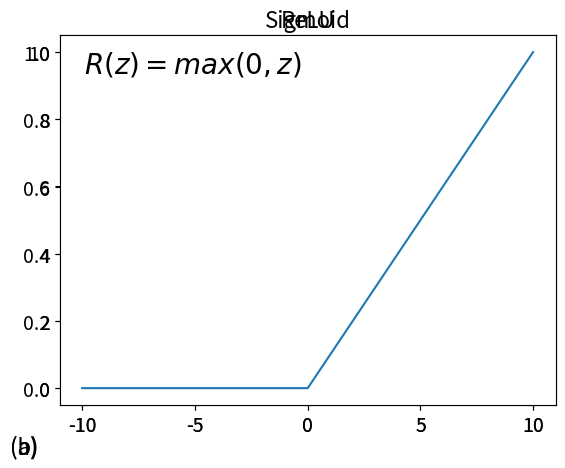

Source code (Python):
#!/usr/bin/env python3
# -*- coding: utf-8 -*-
"""
Created on Wed Jan 16 01:03:36 2019

[redacted]
"""
import math
import numpy as np
import matplotlib.pyplot as plt

def sigmoid(z):
    return 1/(1+math.exp(-z))

def relu(z):
    return max(0,z)

x=np.arange(-10,10,0.01)
y1=np.array(list(map(sigmoid, x)))
y2=np.array(list(map(relu, x)))


ax=plt.axes()
plt.text(0.05,0.9,r'$\sigma (z)=\frac{1}{1+e^{-z}}$',size=20, transform=ax.transAxes)
plt.text(-0.1,-0.13,'(a)',size=16, transform=ax.transAxes)
plt.xticks(np.arange(-10,11,5), fontsize=14)
plt.yticks(fontsize=14)
plt.title('Sigmoid', fontsize=16)
plt.plot(x,y1)
plt.savefig('sigmoid.png',dpi=300)
plt.show()


ax=plt.axes()
plt.text(0.05,0.9,'$R(z)=max(0,z)$',size=20, transform=ax.transAxes)
plt.text(-0.1,-0.13,'(b)',size=16, transform=ax.transAxes)
plt.xticks(np.arange(-10,11,5),fontsize=14)
plt.yticks(fontsize=14)
plt.title('ReLU', fontsize=16)
plt.plot(x,y2)
plt.savefig('relu.png',dpi=300)